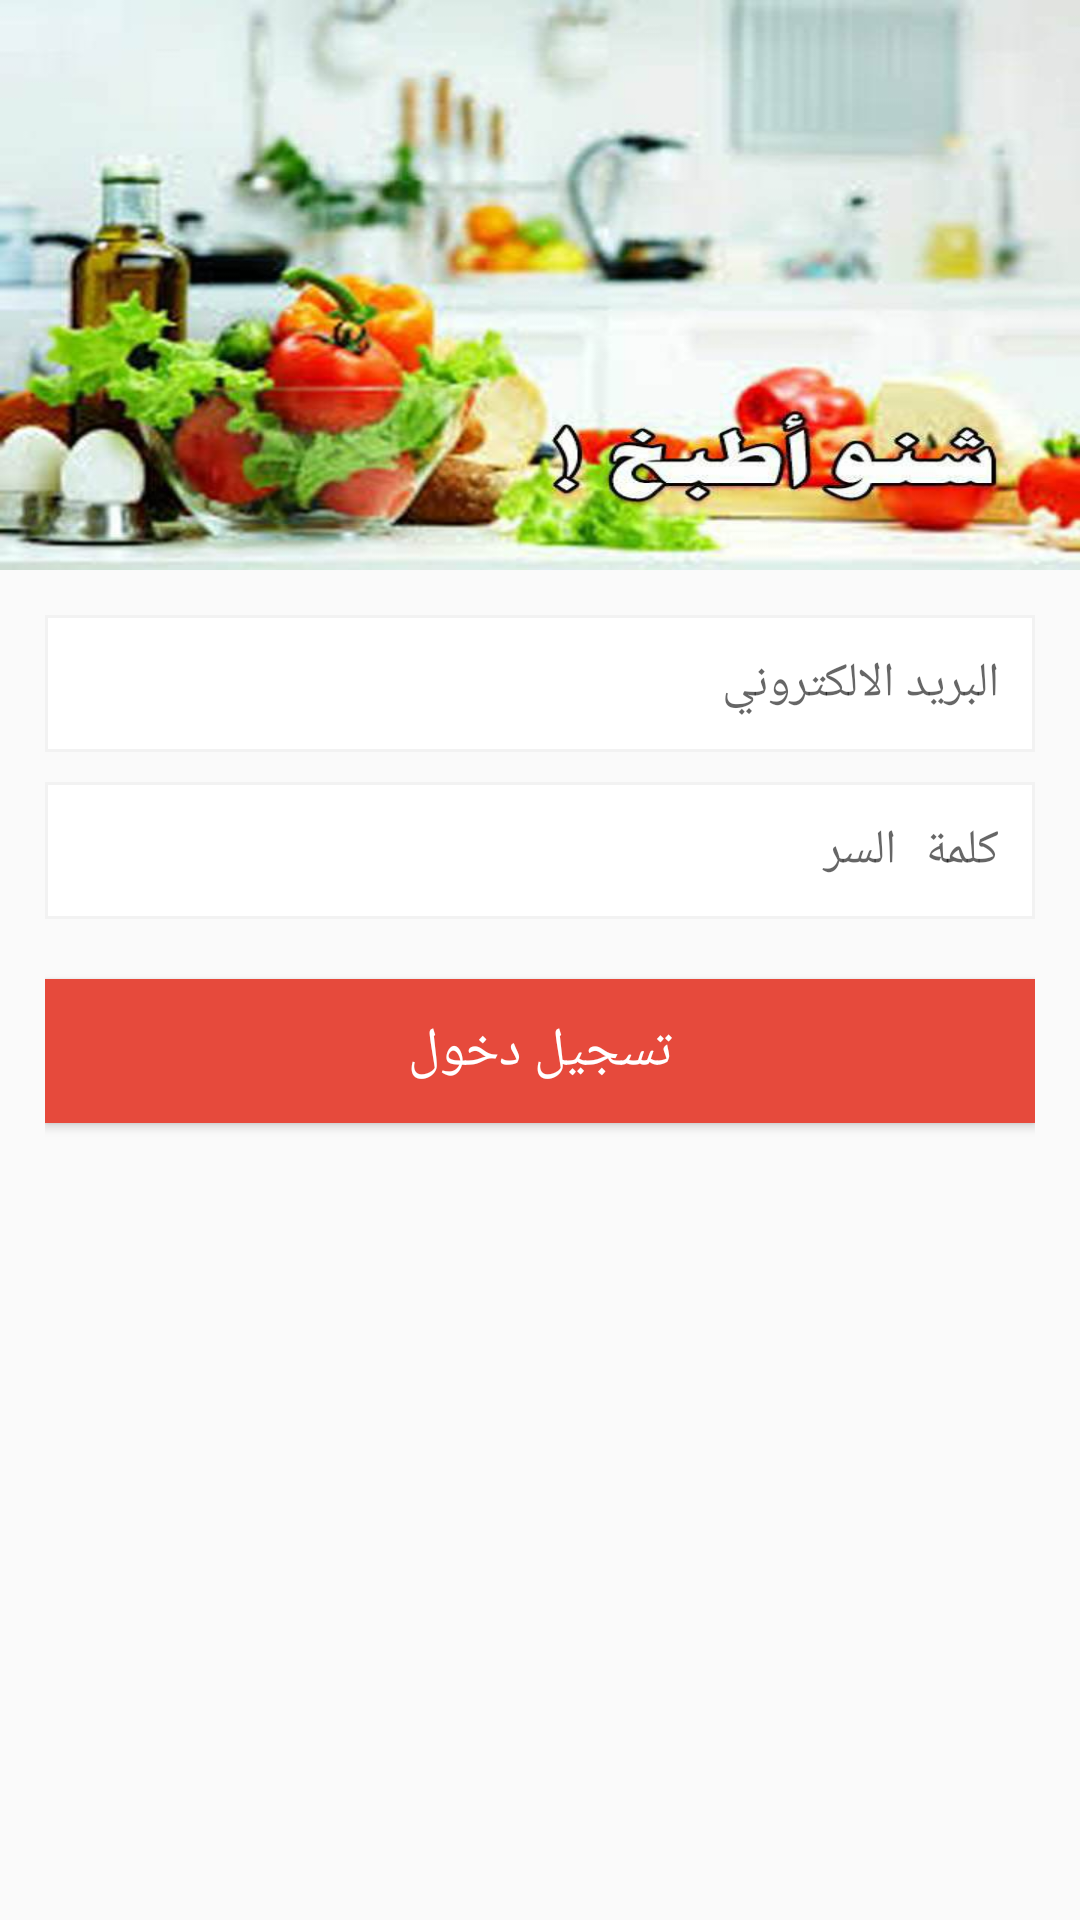

This screen was rendered from an Android layout file. Write that file and the resources it references.
<!-- AndroidManifest.xml: application theme AppTheme -->
<!-- res/layout/fragment_main.xml -->
<android.support.v4.widget.NestedScrollView xmlns:android="http://schemas.android.com/apk/res/android"
    xmlns:app="http://schemas.android.com/apk/res-auto"
    xmlns:tools="http://schemas.android.com/tools"
    android:layout_width="match_parent"
    android:layout_height="match_parent"
    android:clipToPadding="false"
    android:fillViewport="true"
    app:layout_behavior="@string/appbar_scrolling_view_behavior">

    <RelativeLayout
        android:layout_width="match_parent"
        android:layout_height="match_parent">

    <android.support.design.widget.AppBarLayout
        android:layout_width="match_parent"
        android:layout_height="190dp"
        android:id="@+id/appBar"
        android:background="@mipmap/collapse"
        android:theme="@style/AppTheme.AppBarOverlay">

        <android.support.v7.widget.Toolbar
            android:id="@+id/toolbar"
            android:layout_width="match_parent"
            android:layout_height="?attr/actionBarSize"
            app:popupTheme="@style/AppTheme.PopupOverlay" />

    </android.support.design.widget.AppBarLayout>
    <LinearLayout xmlns:android="http://schemas.android.com/apk/res/android"
            android:id="@+id/fullscreen_content_controls"
            android:layout_width="match_parent"
            android:layout_height="230dp"
        android:layout_below="@+id/appBar"

        android:orientation="vertical"
            android:padding="15dp">

            <EditText
                android:id="@+id/editText"
                android:layout_width="match_parent"
                android:layout_height="wrap_content"
                android:layout_marginBottom="10dp"
                android:background="@drawable/text_shape"
                android:ems="10"
                android:hint="البريد الالكتروني"
                android:inputType="textEmailAddress"
                android:padding="12dp"
                android:textSize="16sp" />

            <EditText
                android:id="@+id/editText2"
                android:layout_width="match_parent"
                android:layout_height="wrap_content"
                android:background="@drawable/text_shape"
                android:ems="10"
                android:gravity="right"
                android:hint="كلمة السر"
                android:inputType="textPassword"
                android:padding="12dp"
                android:textDirection="rtl"
                android:textSize="16sp" />

            <android.support.v7.widget.AppCompatButton
                android:id="@+id/button2"
                style="@style/Btn"
                android:layout_width="match_parent"
                android:layout_height="wrap_content"
                android:layout_marginBottom="20dp"
                android:layout_marginTop="20dp"
                android:background="@drawable/btn_shape"
                android:text="تسجيل دخول"
                android:textAllCaps="false"
                android:textColor="@android:color/white"
                android:textSize="18sp" />

        </LinearLayout>
    </RelativeLayout>
    </android.support.v4.widget.NestedScrollView>
<!-- resources referenced by this layout -->
<resources>
  <!-- drawable btn_shape (drawable) -->
  <?xml version="1.0" encoding="utf-8"?>
  <shape xmlns:android="http://schemas.android.com/apk/res/android">
      <solid android:color="@color/colorPrimary"/>
      <padding android:right="5dp" android:left="5dp"
          android:top="5dp" android:bottom="5dp"/>
  </shape>
  <!-- drawable text_shape (drawable) -->
  <?xml version="1.0" encoding="utf-8"?>
  <shape xmlns:android="http://schemas.android.com/apk/res/android">
      <solid android:color="@color/cardview_light_background"/>
      <padding android:right="5dp" android:left="5dp"
          android:top="5dp" android:bottom="5dp"/>
      <stroke android:width="1dp" android:color="@color/grey"/>
  </shape>
  <!-- mipmap collapse: jpg bitmap (mipmap-xxhdpi, 39706 bytes) -->
  <style name="AppTheme.AppBarOverlay" parent="ThemeOverlay.AppCompat.Dark.ActionBar" />
  <style name="AppTheme.PopupOverlay" parent="ThemeOverlay.AppCompat.Light" />
  <style name="Btn">
          <item name="android:textAllCaps">false</item>
          <item name="android:capitalize">sentences</item>
          <item name="android:textColor">#ffffff</item>
          <item name="android:background">@drawable/btn_shape</item>
      </style>
  <style name="AppTheme" parent="Theme.AppCompat.Light.DarkActionBar">
          
          <item name="colorPrimary">@color/colorPrimary</item>
          <item name="colorPrimaryDark">@color/colorPrimaryDark</item>
          <item name="colorAccent">@color/colorAccent</item>
      </style>
  <color name="colorPrimary">#e64a3c</color>
  <color name="cardview_light_background">#ffffff</color>
  <color name="grey">#f2f2f2</color>
  <color name="colorPrimaryDark">#d13123</color>
  <color name="colorAccent">#e64a3c</color>
</resources>
